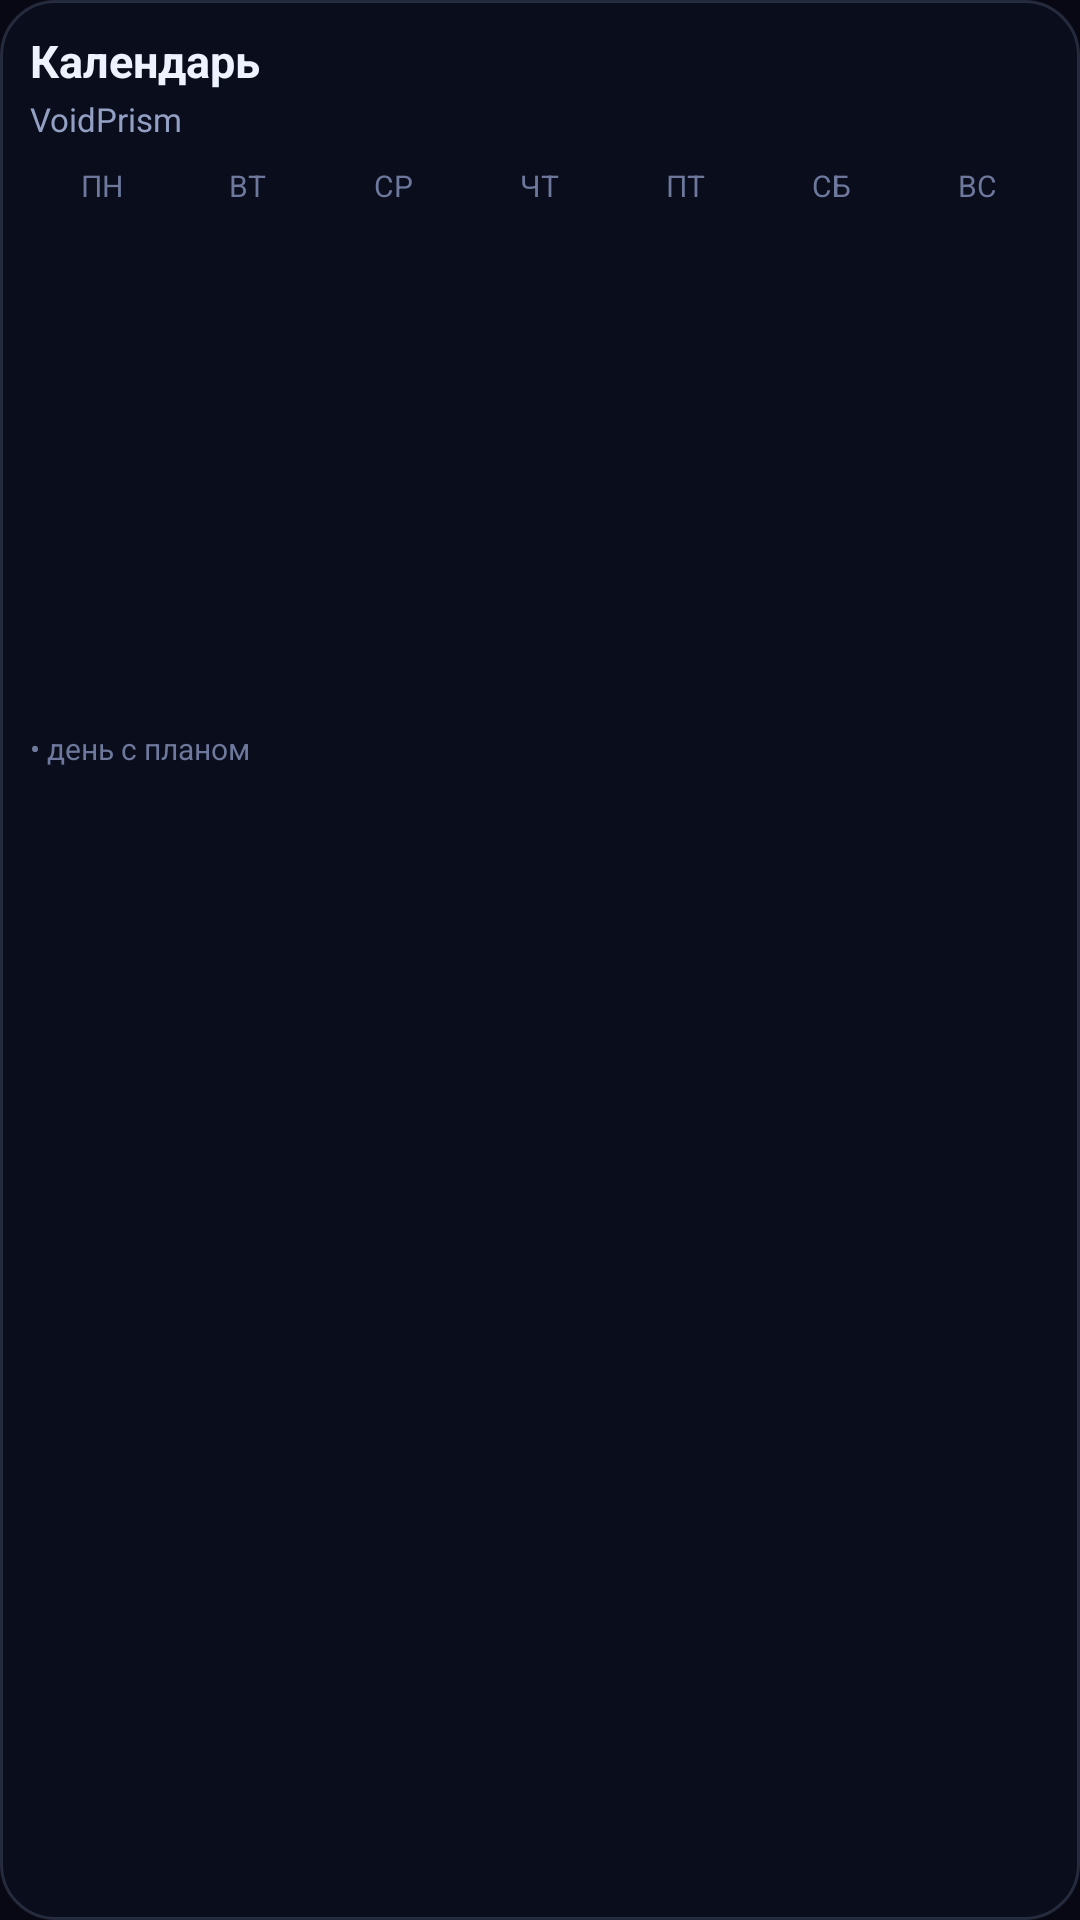

Layout XML and referenced resources for this Android screen:
<!-- AndroidManifest.xml: application theme Theme.VoidPrism -->
<!-- res/layout/widget_calendar.xml -->
<?xml version="1.0" encoding="utf-8"?>
<LinearLayout xmlns:android="http://schemas.android.com/apk/res/android"
    android:id="@+id/widget_calendar_root"
    android:layout_width="match_parent"
    android:layout_height="match_parent"
    android:background="@drawable/widget_bg"
    android:orientation="vertical"
    android:padding="10dp">

    <TextView
        android:id="@+id/widget_cal_title"
        android:layout_width="match_parent"
        android:layout_height="wrap_content"
        android:text="Календарь"
        android:textColor="#EEF2FF"
        android:textSize="15sp"
        android:textStyle="bold" />

    <TextView
        android:id="@+id/widget_cal_subtitle"
        android:layout_width="match_parent"
        android:layout_height="wrap_content"
        android:layout_marginTop="2dp"
        android:text="VoidPrism"
        android:textColor="#93A0C4"
        android:textSize="11sp" />

    <LinearLayout
        android:layout_width="match_parent"
        android:layout_height="wrap_content"
        android:layout_marginTop="8dp"
        android:orientation="horizontal">
        <TextView style="@style/WidgetDayHead" android:text="пн" />
        <TextView style="@style/WidgetDayHead" android:text="вт" />
        <TextView style="@style/WidgetDayHead" android:text="ср" />
        <TextView style="@style/WidgetDayHead" android:text="чт" />
        <TextView style="@style/WidgetDayHead" android:text="пт" />
        <TextView style="@style/WidgetDayHead" android:text="сб" />
        <TextView style="@style/WidgetDayHead" android:text="вс" />
    </LinearLayout>

    <LinearLayout android:id="@+id/widget_cal_week0" style="@style/WidgetWeekRow">
        <TextView android:id="@+id/d00" style="@style/WidgetDayCell" />
        <TextView android:id="@+id/d01" style="@style/WidgetDayCell" />
        <TextView android:id="@+id/d02" style="@style/WidgetDayCell" />
        <TextView android:id="@+id/d03" style="@style/WidgetDayCell" />
        <TextView android:id="@+id/d04" style="@style/WidgetDayCell" />
        <TextView android:id="@+id/d05" style="@style/WidgetDayCell" />
        <TextView android:id="@+id/d06" style="@style/WidgetDayCell" />
    </LinearLayout>
    <LinearLayout android:id="@+id/widget_cal_week1" style="@style/WidgetWeekRow">
        <TextView android:id="@+id/d10" style="@style/WidgetDayCell" />
        <TextView android:id="@+id/d11" style="@style/WidgetDayCell" />
        <TextView android:id="@+id/d12" style="@style/WidgetDayCell" />
        <TextView android:id="@+id/d13" style="@style/WidgetDayCell" />
        <TextView android:id="@+id/d14" style="@style/WidgetDayCell" />
        <TextView android:id="@+id/d15" style="@style/WidgetDayCell" />
        <TextView android:id="@+id/d16" style="@style/WidgetDayCell" />
    </LinearLayout>
    <LinearLayout android:id="@+id/widget_cal_week2" style="@style/WidgetWeekRow">
        <TextView android:id="@+id/d20" style="@style/WidgetDayCell" />
        <TextView android:id="@+id/d21" style="@style/WidgetDayCell" />
        <TextView android:id="@+id/d22" style="@style/WidgetDayCell" />
        <TextView android:id="@+id/d23" style="@style/WidgetDayCell" />
        <TextView android:id="@+id/d24" style="@style/WidgetDayCell" />
        <TextView android:id="@+id/d25" style="@style/WidgetDayCell" />
        <TextView android:id="@+id/d26" style="@style/WidgetDayCell" />
    </LinearLayout>
    <LinearLayout android:id="@+id/widget_cal_week3" style="@style/WidgetWeekRow">
        <TextView android:id="@+id/d30" style="@style/WidgetDayCell" />
        <TextView android:id="@+id/d31" style="@style/WidgetDayCell" />
        <TextView android:id="@+id/d32" style="@style/WidgetDayCell" />
        <TextView android:id="@+id/d33" style="@style/WidgetDayCell" />
        <TextView android:id="@+id/d34" style="@style/WidgetDayCell" />
        <TextView android:id="@+id/d35" style="@style/WidgetDayCell" />
        <TextView android:id="@+id/d36" style="@style/WidgetDayCell" />
    </LinearLayout>
    <LinearLayout android:id="@+id/widget_cal_week4" style="@style/WidgetWeekRow">
        <TextView android:id="@+id/d40" style="@style/WidgetDayCell" />
        <TextView android:id="@+id/d41" style="@style/WidgetDayCell" />
        <TextView android:id="@+id/d42" style="@style/WidgetDayCell" />
        <TextView android:id="@+id/d43" style="@style/WidgetDayCell" />
        <TextView android:id="@+id/d44" style="@style/WidgetDayCell" />
        <TextView android:id="@+id/d45" style="@style/WidgetDayCell" />
        <TextView android:id="@+id/d46" style="@style/WidgetDayCell" />
    </LinearLayout>
    <LinearLayout android:id="@+id/widget_cal_week5" style="@style/WidgetWeekRow">
        <TextView android:id="@+id/d50" style="@style/WidgetDayCell" />
        <TextView android:id="@+id/d51" style="@style/WidgetDayCell" />
        <TextView android:id="@+id/d52" style="@style/WidgetDayCell" />
        <TextView android:id="@+id/d53" style="@style/WidgetDayCell" />
        <TextView android:id="@+id/d54" style="@style/WidgetDayCell" />
        <TextView android:id="@+id/d55" style="@style/WidgetDayCell" />
        <TextView android:id="@+id/d56" style="@style/WidgetDayCell" />
    </LinearLayout>

    <TextView
        android:id="@+id/widget_cal_hint"
        android:layout_width="match_parent"
        android:layout_height="wrap_content"
        android:layout_marginTop="6dp"
        android:text="• день с планом"
        android:textColor="#6D789C"
        android:textSize="10sp" />
</LinearLayout>
<!-- resources referenced by this layout -->
<resources>
  <!-- drawable widget_bg (drawable) -->
  <?xml version="1.0" encoding="utf-8"?>
  <shape xmlns:android="http://schemas.android.com/apk/res/android" android:shape="rectangle">
      <solid android:color="#E60B0E1C" />
      <corners android:radius="18dp" />
      <stroke
          android:width="1dp"
          android:color="#29BAD2FF" />
  </shape>
  <style name="WidgetDayCell">
          <item name="android:layout_width">0dp</item>
          <item name="android:layout_height">26dp</item>
          <item name="android:layout_weight">1</item>
          <item name="android:gravity">center</item>
          <item name="android:textColor">#D7DEF8</item>
          <item name="android:textSize">11sp</item>
      </style>
  <style name="WidgetDayHead">
          <item name="android:layout_width">0dp</item>
          <item name="android:layout_height">wrap_content</item>
          <item name="android:layout_weight">1</item>
          <item name="android:gravity">center</item>
          <item name="android:textColor">#6D789C</item>
          <item name="android:textSize">10sp</item>
          <item name="android:textAllCaps">true</item>
      </style>
  <style name="WidgetWeekRow">
          <item name="android:layout_width">match_parent</item>
          <item name="android:layout_height">wrap_content</item>
          <item name="android:layout_marginTop">2dp</item>
          <item name="android:orientation">horizontal</item>
      </style>
  <style name="Theme.VoidPrism" parent="Theme.MaterialComponents.DayNight.NoActionBar">
          <item name="android:statusBarColor">@android:color/transparent</item>
          <item name="android:navigationBarColor">#070814</item>
          <item name="android:windowBackground">#070814</item>
          <item name="android:colorPrimary">#7EE7FF</item>
          <item name="android:windowLightStatusBar">false</item>
      </style>
</resources>
